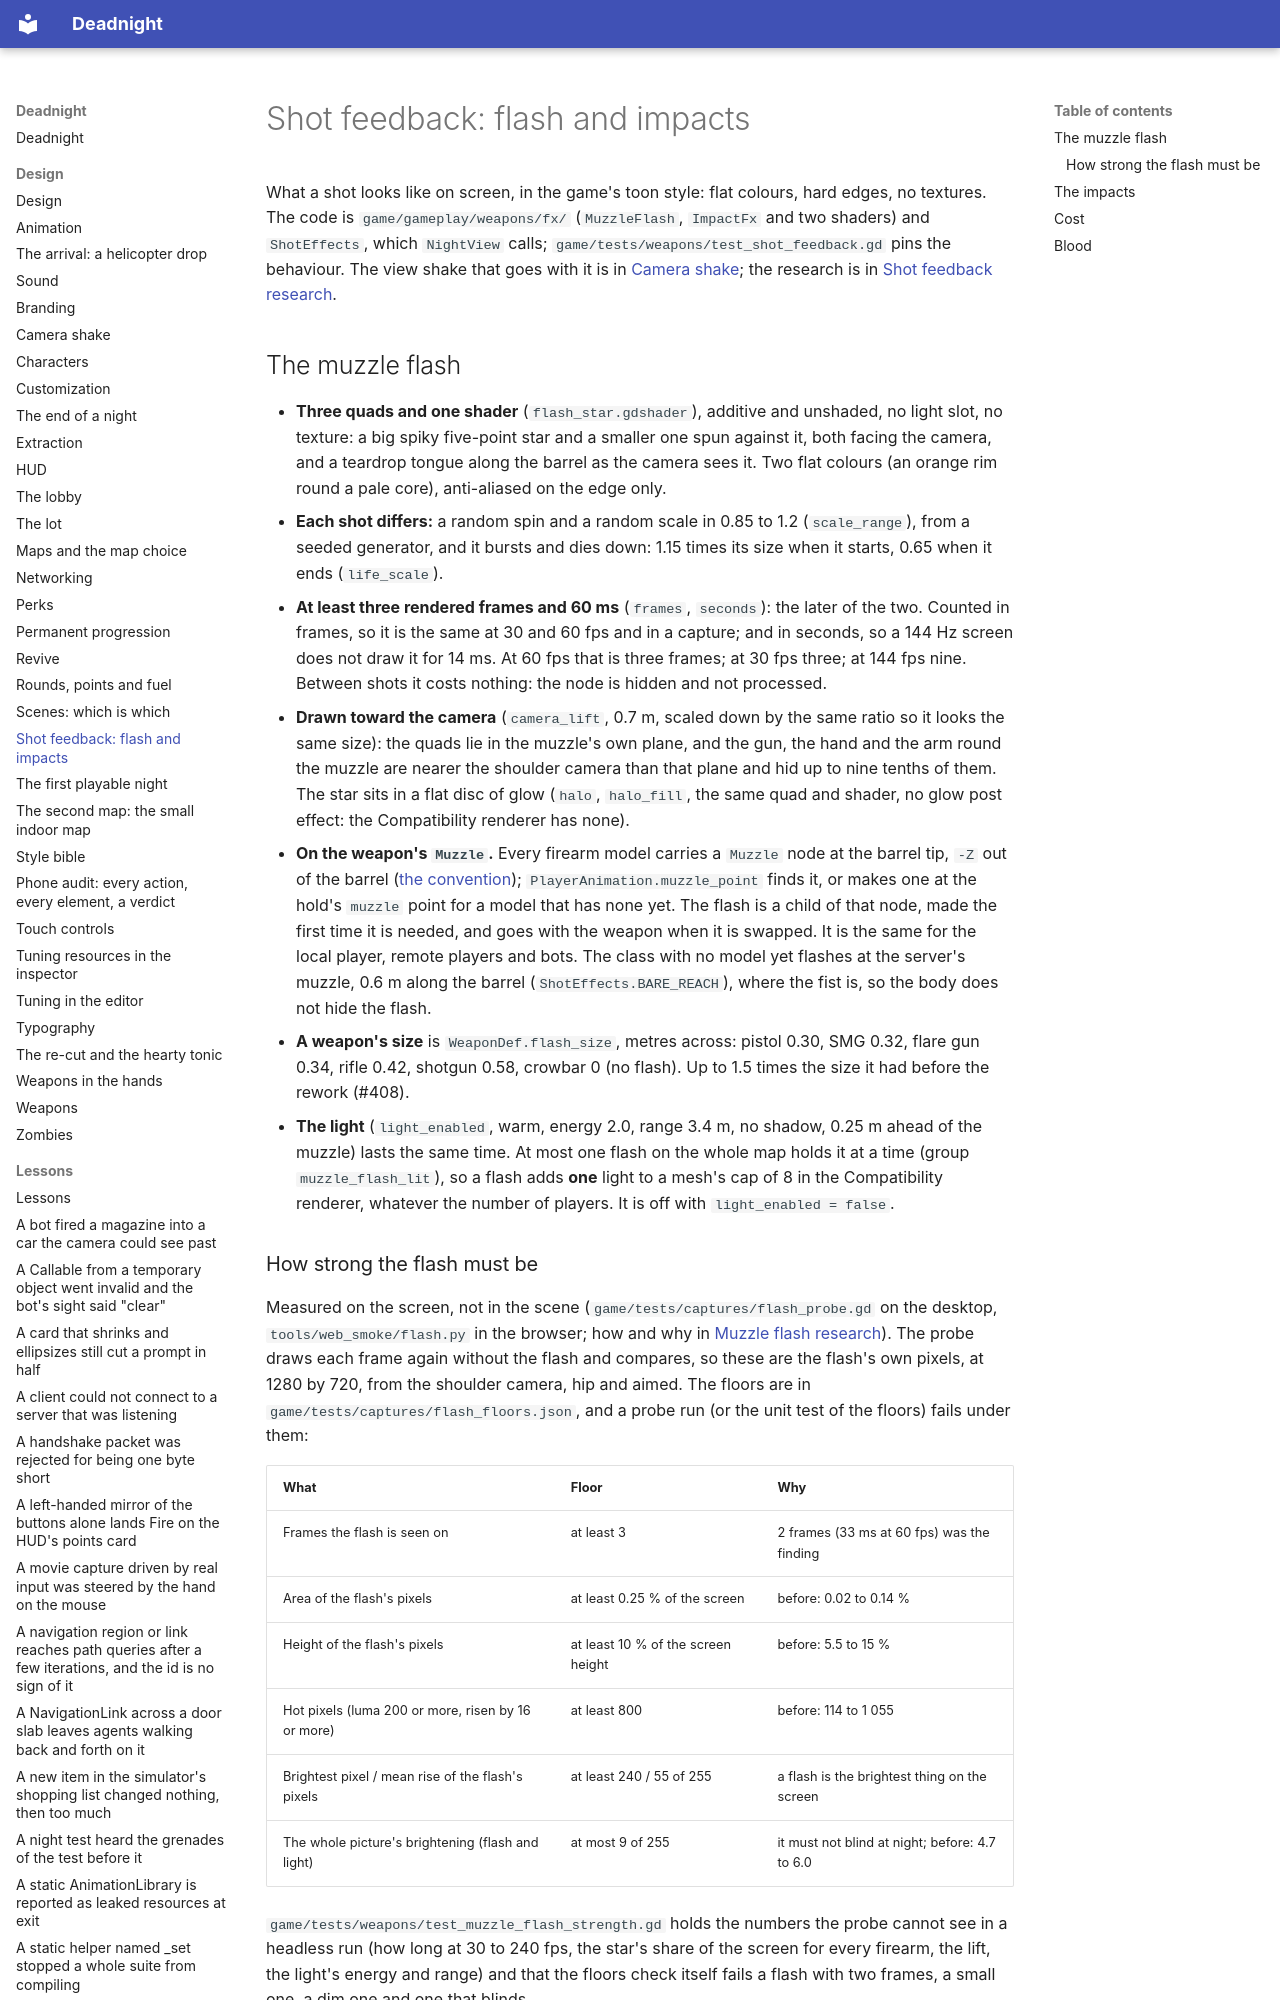

repository: Ryubara/deadnight · page: design/shot-feedback/index.html · generator: mkdocs

# Shot feedback: flash and impacts

What a shot looks like on screen, in the game's toon style: flat colours, hard edges, no textures. The code is
`game/gameplay/weapons/fx/` (`MuzzleFlash`, `ImpactFx` and two shaders) and `ShotEffects`, which `NightView` calls;
`game/tests/weapons/test_shot_feedback.gd` pins the behaviour. The view shake that goes with it is in
[Camera shake](camera-shake.md); the research is in [Shot feedback research](../research/shot-feedback.md).
